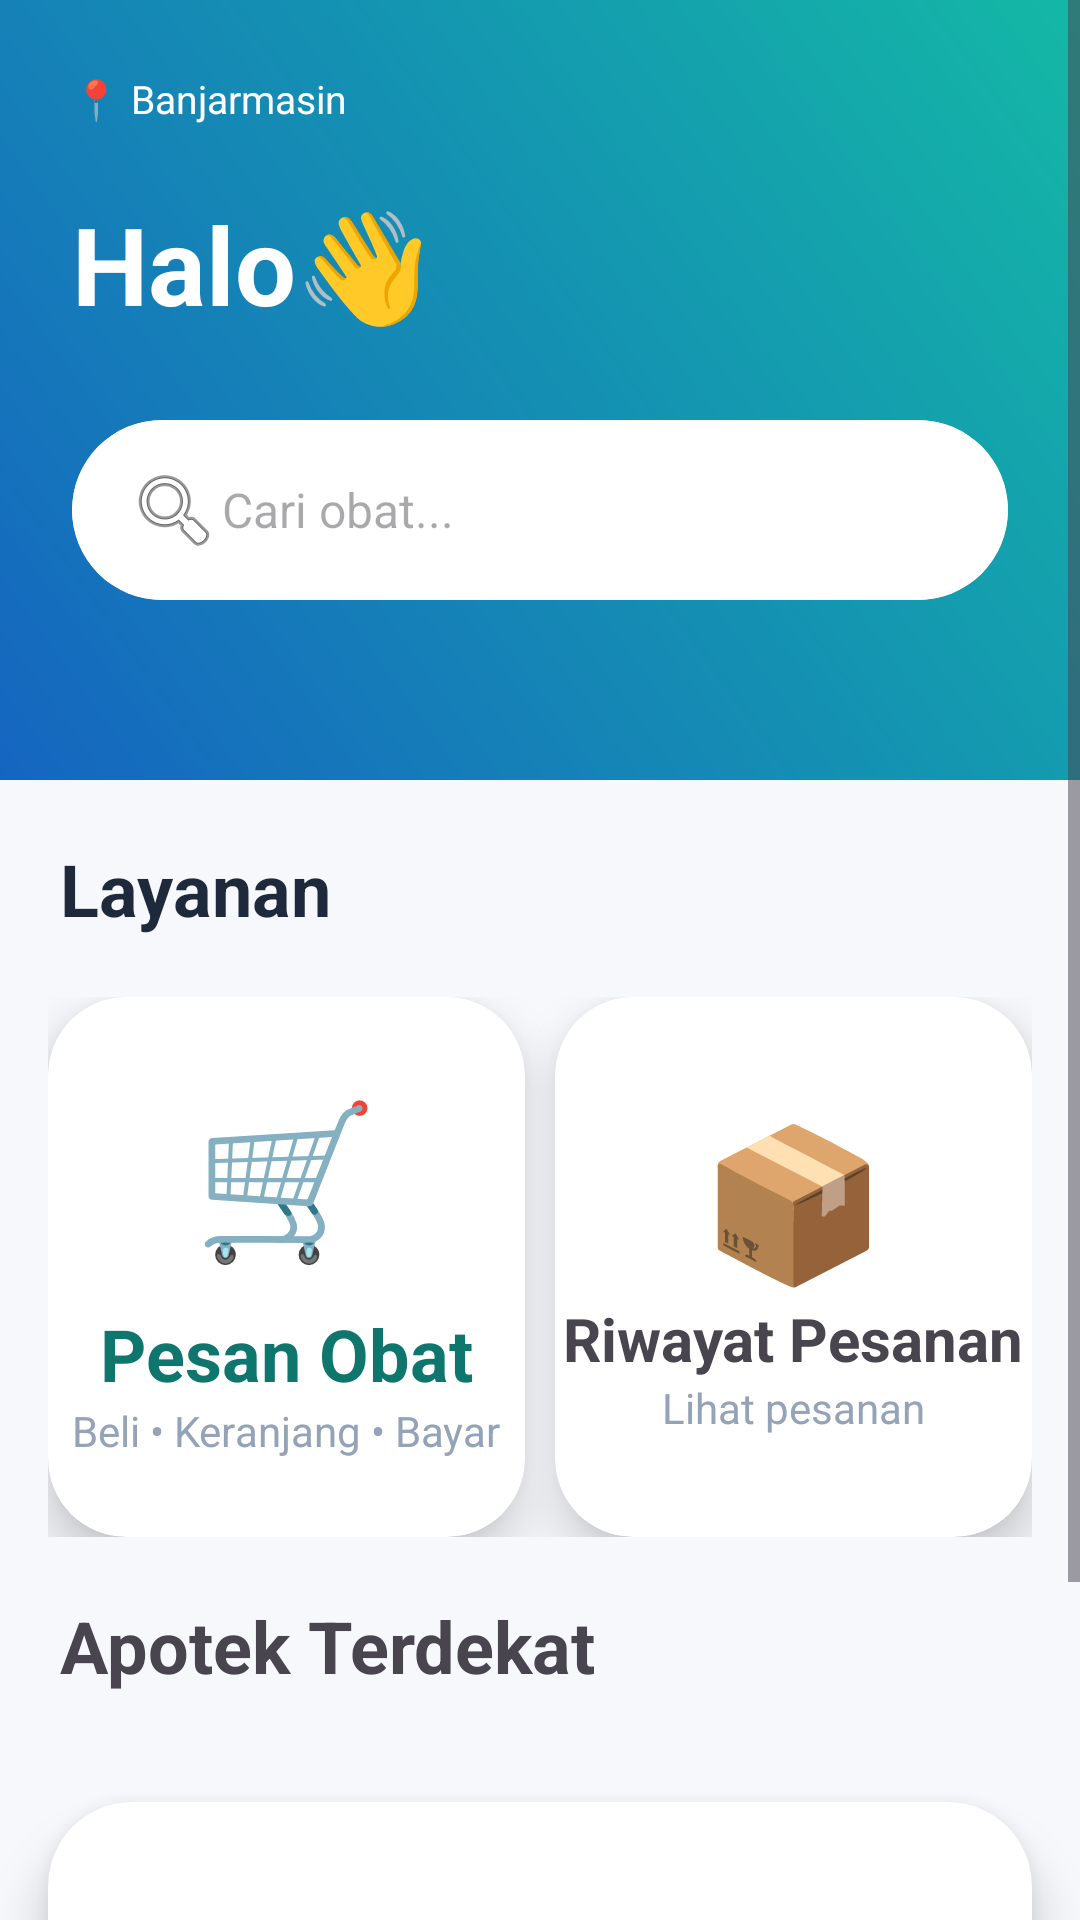

Here is an Android app screen rendered from its layout file. Give the layout XML and the strings, colors and styles it references.
<!-- AndroidManifest.xml: application theme Theme.SmartApotek -->
<!-- res/layout/activity_dashboard_pelanggan.xml -->
<?xml version="1.0" encoding="utf-8"?>
<ScrollView
    xmlns:android="http://schemas.android.com/apk/res/android"
    xmlns:app="http://schemas.android.com/apk/res-auto"
    android:layout_width="match_parent"
    android:layout_height="match_parent"
    android:background="#F6F8FC">

    <LinearLayout
        android:layout_width="match_parent"
        android:layout_height="wrap_content"
        android:orientation="vertical">

        

        <LinearLayout
            android:layout_width="match_parent"
            android:layout_height="260dp"
            android:orientation="vertical"
            android:padding="24dp"
            android:background="@drawable/bg_dashboard">

            <TextView
                android:layout_width="wrap_content"
                android:layout_height="wrap_content"
                android:text="📍 Banjarmasin"
                android:textColor="#FFFFFF"
                android:textSize="13sp"/>

            <TextView
                android:id="@+id/txtNama"
                android:layout_width="wrap_content"
                android:layout_height="wrap_content"
                android:text="Halo👋"
                android:textColor="#FFFFFF"
                android:textSize="36sp"
                android:textStyle="bold"
                android:layout_marginTop="22dp"/>


            <androidx.cardview.widget.CardView
                android:layout_width="match_parent"
                android:layout_height="60dp"
                android:layout_marginTop="28dp"
                app:cardCornerRadius="32dp"
                app:cardElevation="0dp">

                <EditText
                    android:layout_width="match_parent"
                    android:layout_height="match_parent"
                    android:background="#FFFFFF"
                    android:hint="Cari obat..."
                    android:drawableStart="@android:drawable/ic_menu_search"
                    android:paddingStart="18dp"
                    android:textSize="16sp"/>

            </androidx.cardview.widget.CardView>

        </LinearLayout>


        <TextView
            android:layout_width="wrap_content"
            android:layout_height="wrap_content"
            android:text="Layanan"
            android:textStyle="bold"
            android:textSize="24sp"
            android:textColor="#1E293B"
            android:padding="20dp"/>


        

        <LinearLayout
            android:layout_width="match_parent"
            android:layout_height="wrap_content"
            android:paddingStart="16dp"
            android:paddingEnd="16dp">

            <androidx.cardview.widget.CardView
                android:id="@+id/btnBelanja"
                android:layout_width="0dp"
                android:layout_height="180dp"
                android:layout_weight="1"
                android:layout_marginEnd="10dp"
                app:cardCornerRadius="26dp"
                app:cardElevation="10dp">

                <LinearLayout
                    android:layout_width="match_parent"
                    android:layout_height="match_parent"
                    android:gravity="center"
                    android:orientation="vertical">

                    <TextView
                        android:text="🛒"
                        android:textSize="50sp"
                        android:layout_width="wrap_content"
                        android:layout_height="wrap_content"/>

                    <TextView
                        android:text="Pesan Obat"
                        android:textSize="24sp"
                        android:textStyle="bold"
                        android:textColor="#0F766E"
                        android:layout_marginTop="10dp"
                        android:layout_width="wrap_content"
                        android:layout_height="wrap_content"/>

                    <TextView
                        android:text="Beli • Keranjang • Bayar"
                        android:textColor="#94A3B8"
                        android:layout_width="wrap_content"
                        android:layout_height="wrap_content"/>

                </LinearLayout>

            </androidx.cardview.widget.CardView>


            <androidx.cardview.widget.CardView
                android:id="@+id/btnRiwayat"
                android:layout_width="0dp"
                android:layout_height="180dp"
                android:layout_weight="1"
                app:cardCornerRadius="26dp"
                app:cardElevation="10dp">

                <LinearLayout
                    android:layout_width="match_parent"
                    android:layout_height="match_parent"
                    android:gravity="center"
                    android:orientation="vertical">

                    <TextView
                        android:text="📦"
                        android:textSize="50sp"
                        android:layout_width="wrap_content"
                        android:layout_height="wrap_content"/>

                    <TextView
                        android:text="Riwayat Pesanan"
                        android:textSize="20sp"
                        android:textStyle="bold"
                        android:layout_width="wrap_content"
                        android:layout_height="wrap_content"/>

                    <TextView
                        android:text="Lihat pesanan"
                        android:textColor="#94A3B8"
                        android:layout_width="wrap_content"
                        android:layout_height="wrap_content"/>

                </LinearLayout>

            </androidx.cardview.widget.CardView>

        </LinearLayout>



        <TextView
            android:layout_width="wrap_content"
            android:layout_height="wrap_content"
            android:text="Apotek Terdekat"
            android:textSize="24sp"
            android:textStyle="bold"
            android:padding="20dp"/>


        <androidx.cardview.widget.CardView
            android:layout_width="match_parent"
            android:layout_height="160dp"
            android:layout_margin="16dp"
            app:cardCornerRadius="28dp"
            app:cardElevation="10dp">

            <LinearLayout
                android:layout_width="match_parent"
                android:layout_height="match_parent"
                android:orientation="horizontal"
                android:gravity="center_vertical"
                android:padding="22dp">

                <TextView
                    android:text="🏥"
                    android:textSize="60sp"
                    android:layout_width="wrap_content"
                    android:layout_height="wrap_content"/>

                <LinearLayout
                    android:layout_width="wrap_content"
                    android:layout_height="wrap_content"
                    android:orientation="vertical"
                    android:paddingStart="16dp">

                    <TextView
                        android:text="SmartApotek"
                        android:textSize="28sp"
                        android:textStyle="bold"
                        android:layout_width="wrap_content"
                        android:layout_height="wrap_content"/>

                    <TextView
                        android:text="Buka 24 Jam"
                        android:textColor="#64748B"
                        android:layout_width="wrap_content"
                        android:layout_height="wrap_content"/>

                    <TextView
                        android:text="⭐ 5.0"
                        android:textColor="#F59E0B"
                        android:layout_width="wrap_content"
                        android:layout_height="wrap_content"/>

                </LinearLayout>

            </LinearLayout>

        </androidx.cardview.widget.CardView>

    </LinearLayout>

</ScrollView>
<!-- resources referenced by this layout -->
<resources>
  <!-- drawable bg_dashboard (drawable) -->
  <shape xmlns:android="http://schemas.android.com/apk/res/android">
  
      <gradient
          android:startColor="#1565C0"
          android:endColor="#14B8A6"
          android:angle="45"/>
  
  </shape>
  <style name="Theme.SmartApotek" parent="Base.Theme.SmartApotek" />
  <style name="Base.Theme.SmartApotek" parent="Theme.Material3.DayNight.NoActionBar">
          
          
      </style>
</resources>
